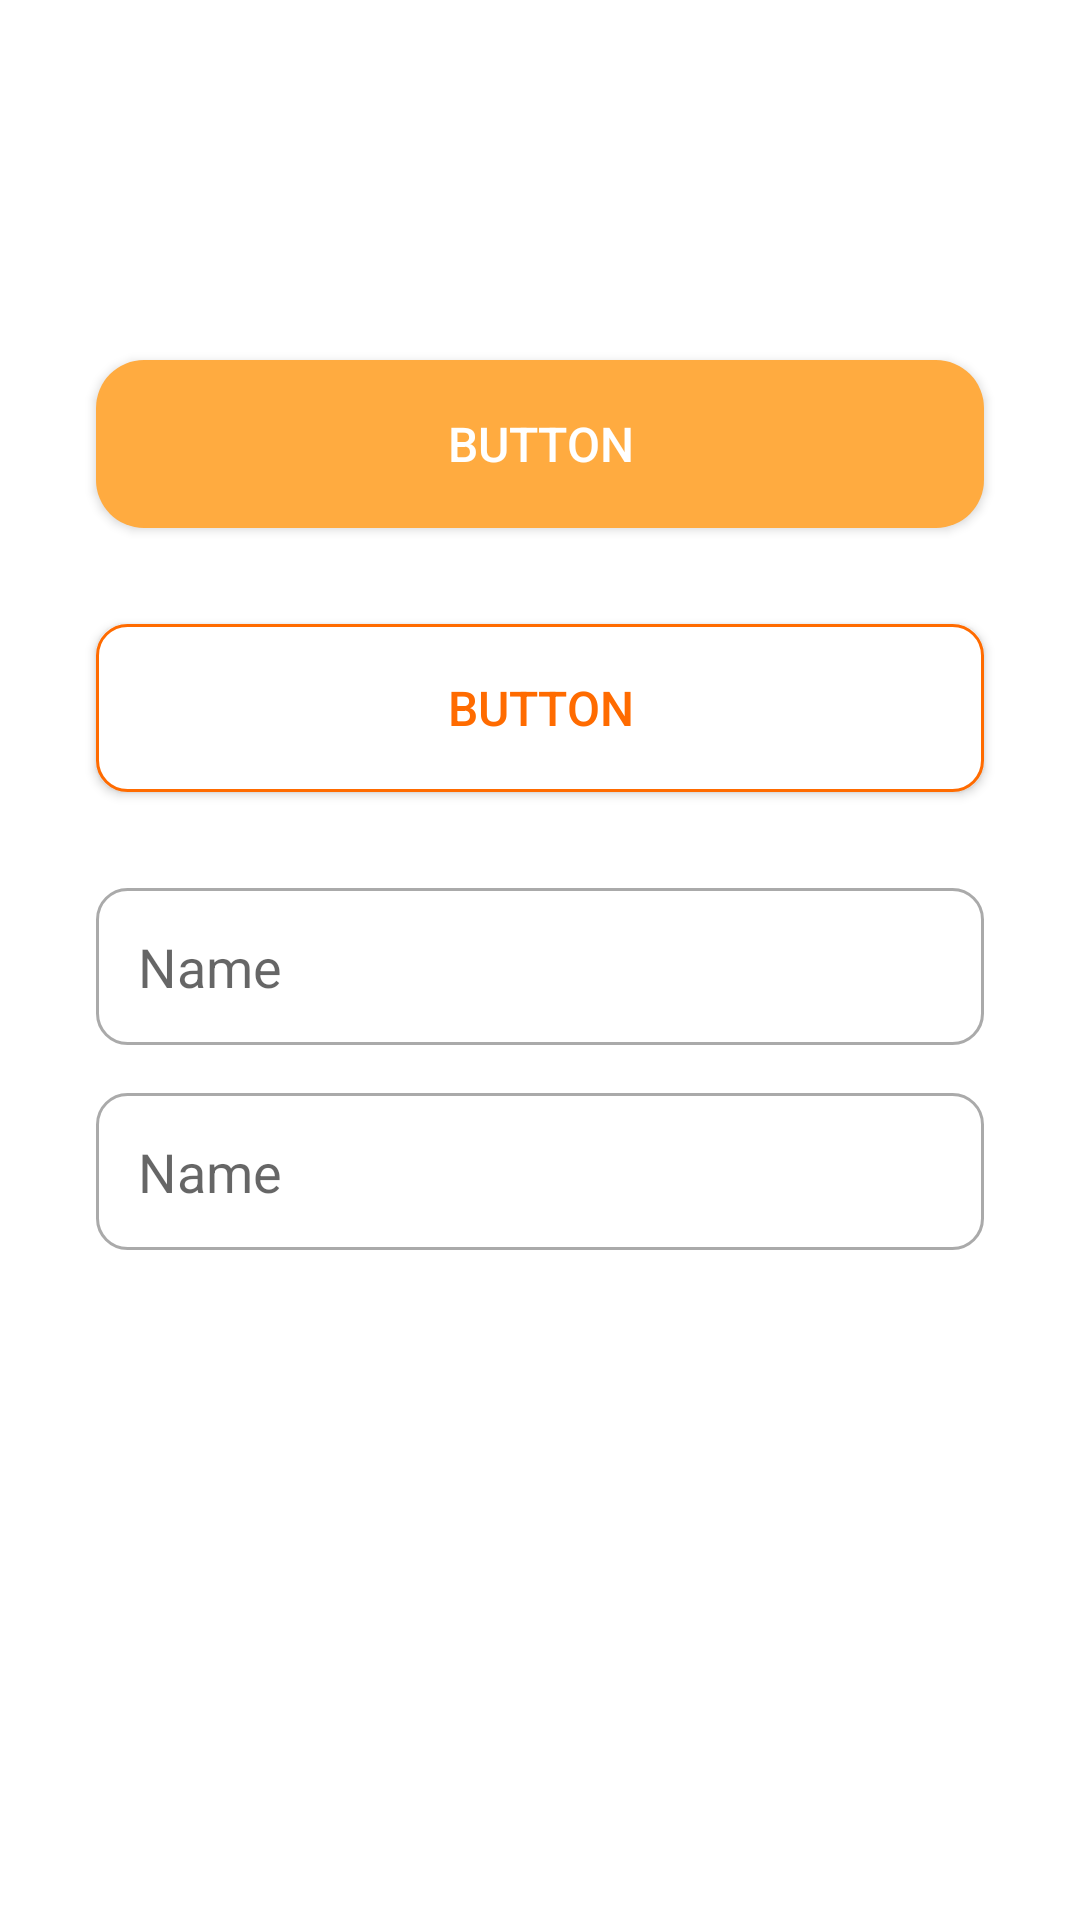

Android layout source for this screen:
<!-- AndroidManifest.xml: application theme Theme.Jimbo -->
<!-- res/layout/activity_example.xml -->
<?xml version="1.0" encoding="utf-8"?>
<androidx.constraintlayout.widget.ConstraintLayout xmlns:android="http://schemas.android.com/apk/res/android"
    xmlns:app="http://schemas.android.com/apk/res-auto"
    xmlns:tools="http://schemas.android.com/tools"
    android:layout_width="match_parent"
    android:layout_height="match_parent"
    tools:context=".ExampleActivity">

    <androidx.appcompat.widget.AppCompatButton
        android:id="@+id/button"
        android:background="@drawable/btn_rounded_primary"
        style="@style/primary_button"
        android:layout_width="0dp"
        android:layout_height="56dp"
        android:layout_marginStart="32dp"
        android:layout_marginTop="32dp"
        android:layout_marginEnd="32dp"
        android:text="Button"
        app:layout_constraintEnd_toEndOf="parent"
        app:layout_constraintStart_toStartOf="parent"
        app:layout_constraintTop_toTopOf="parent" />

    <androidx.appcompat.widget.AppCompatButton
        android:id="@+id/button2"
        android:background="@drawable/btn_rounded_variant"
        android:layout_width="0dp"
        android:layout_height="56dp"
        style="@style/primary_button"
        android:layout_marginStart="32dp"
        android:layout_marginTop="32dp"
        android:layout_marginEnd="32dp"
        android:text="Button"
        app:layout_constraintEnd_toEndOf="parent"
        app:layout_constraintStart_toStartOf="parent"
        app:layout_constraintTop_toBottomOf="@+id/button" />

    <androidx.appcompat.widget.AppCompatButton
        android:id="@+id/button3"
        style="@style/secondary_button"
        android:layout_width="0dp"
        android:layout_height="56dp"
        android:layout_marginStart="32dp"
        android:layout_marginTop="32dp"
        android:layout_marginEnd="32dp"
        android:background="@drawable/btn_rounded_secondary"
        android:text="Button"
        app:layout_constraintEnd_toEndOf="parent"
        app:layout_constraintHorizontal_bias="0.0"
        app:layout_constraintStart_toStartOf="parent"
        app:layout_constraintTop_toBottomOf="@+id/button2" />

    <EditText
        android:id="@+id/editTextTextPersonName"
        android:layout_width="0dp"
        android:layout_height="wrap_content"
        android:layout_marginStart="32dp"
        android:layout_marginTop="32dp"
        android:layout_marginEnd="32dp"
        android:background="@drawable/input_custom"
        android:ems="10"
        android:hint="Name"
        android:inputType="textPersonName"
        android:padding="14dp"
        app:layout_constraintEnd_toEndOf="parent"
        app:layout_constraintStart_toStartOf="parent"
        app:layout_constraintTop_toBottomOf="@+id/button3" />

    <EditText
        android:id="@+id/editTextTextPersonName2"
        android:layout_width="0dp"
        android:layout_height="wrap_content"
        android:layout_marginStart="32dp"
        android:layout_marginTop="16dp"
        android:layout_marginEnd="32dp"
        android:background="@drawable/input_custom"
        android:ems="10"
        android:hint="Name"
        android:inputType="textPersonName"
        android:padding="14dp"
        app:layout_constraintEnd_toEndOf="parent"
        app:layout_constraintStart_toStartOf="parent"
        app:layout_constraintTop_toBottomOf="@+id/editTextTextPersonName" />

</androidx.constraintlayout.widget.ConstraintLayout>
<!-- resources referenced by this layout -->
<resources>
  <!-- drawable btn_rounded_secondary (drawable) -->
  <?xml version="1.0" encoding="utf-8"?>
  <shape android:shape="rectangle"
      xmlns:android="http://schemas.android.com/apk/res/android">
      <solid android:color="@android:color/white"/>
      <corners android:radius="10dp"/>
      <stroke android:color="@color/primary" android:width="1dp" />
  </shape>
  <!-- drawable btn_rounded_variant (drawable) -->
  <?xml version="1.0" encoding="utf-8"?>
  <shape xmlns:android="http://schemas.android.com/apk/res/android">
      <corners android:radius="16dp"/>
      <solid android:color="@color/primary_variant"/>
  </shape>
  <!-- drawable input_custom (drawable) -->
  <?xml version="1.0" encoding="utf-8"?>
  <selector xmlns:android="http://schemas.android.com/apk/res/android">
      <item android:state_enabled="true" android:state_focused="true">
          <shape android:shape="rectangle">
              <solid android:color="@android:color/white"/>
              <corners android:radius="10dp"/>
              <stroke android:color="@color/primary" android:width="1dp" />
          </shape>
      </item>
      <item android:state_enabled="true">
          <shape android:shape="rectangle">
              <solid android:color="@android:color/white"/>
              <corners android:radius="10dp"/>
              <stroke android:color="@android:color/darker_gray" android:width="1dp" />
          </shape>
      </item>
  </selector>
  <style name="primary_button">
          <item name="android:textSize">16sp</item>
          <item name="android:textColor">@color/text_on_primary</item>
      </style>
  <style name="secondary_button">
          <item name="android:textSize">16sp</item>
          <item name="android:textColor">@color/primary</item>
      </style>
  <style name="Theme.Jimbo" parent="Theme.MaterialComponents.DayNight.DarkActionBar">
          
          <item name="colorPrimary">@color/purple_500</item>
          <item name="colorPrimaryVariant">@color/purple_700</item>
          <item name="colorOnPrimary">@color/white</item>
          
          <item name="colorSecondary">@color/teal_200</item>
          <item name="colorSecondaryVariant">@color/teal_700</item>
          <item name="colorOnSecondary">@color/black</item>
          
          <item name="android:statusBarColor" tools:targetApi="l">?attr/colorPrimaryVariant</item>
          
      </style>
  <color name="primary">#FF6B00</color>
  <color name="primary_variant">#FFAB40</color>
  <color name="text_on_primary">#ffffff</color>
  <color name="black">#000000</color>
  <!-- not gathered from this repository: default colours our renderer supplied (Android Studio template values) -->
  <color name="purple_500">#FF6200EE</color>
  <color name="purple_700">#FF3700B3</color>
  <color name="teal_200">#FF03DAC5</color>
  <color name="teal_700">#FF018786</color>
  <color name="white">#FFFFFFFF</color>
</resources>
